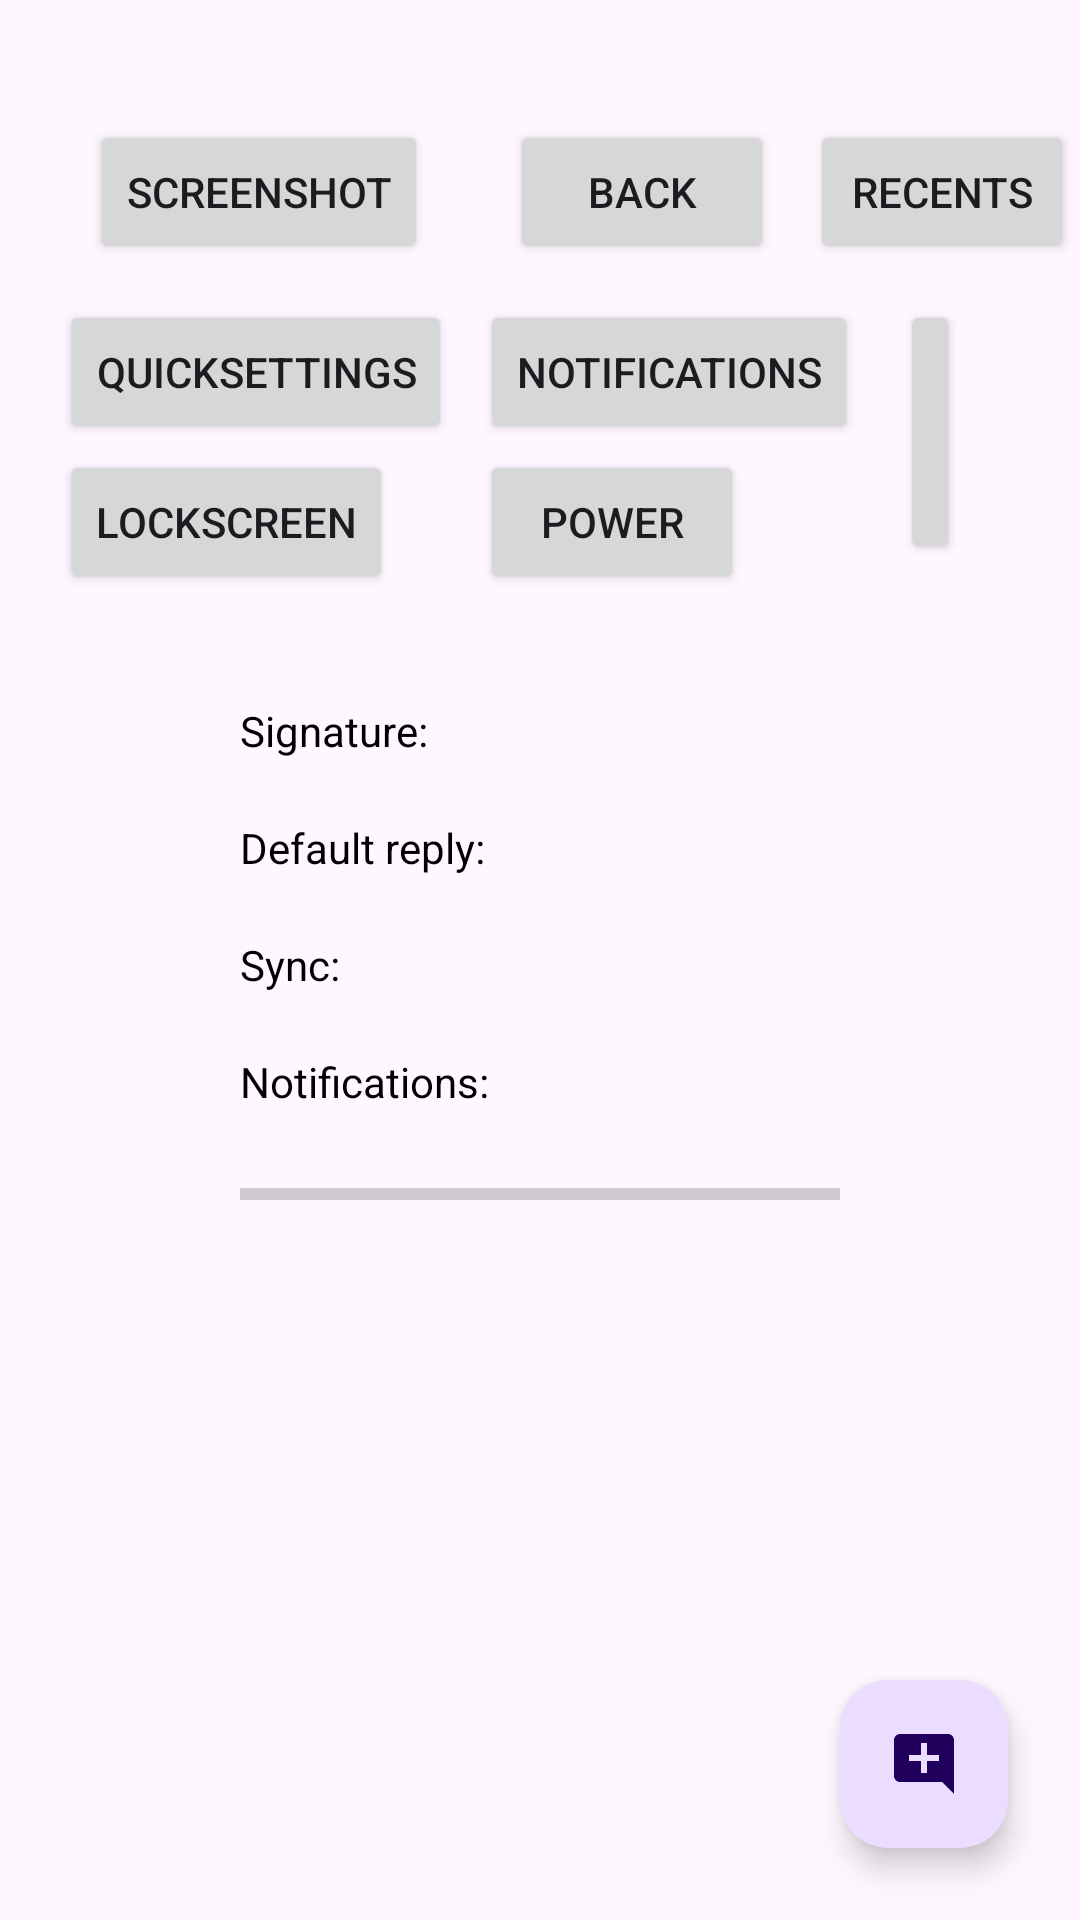

The Android layout XML behind this screen, and the referenced resources:
<!-- AndroidManifest.xml: application theme Theme.BetterNavigation -->
<!-- res/layout/fragment_home.xml -->
<?xml version="1.0" encoding="utf-8"?>
<RelativeLayout xmlns:android="http://schemas.android.com/apk/res/android"
    xmlns:tools="http://schemas.android.com/tools"
    android:layout_width="match_parent"
    android:layout_height="match_parent"
    android:id="@+id/fragment_home"
    tools:context=".HomeFragment"
    >

    <com.google.android.material.floatingactionbutton.FloatingActionButton
        android:id="@+id/fab_settings"
        android:layout_width="wrap_content"
        android:layout_height="wrap_content"
        android:layout_alignParentEnd="true"
        android:layout_alignParentBottom="true"
        android:layout_marginStart="24dp"
        android:layout_marginTop="24dp"
        android:layout_marginEnd="24dp"
        android:layout_marginBottom="24dp"
        android:src="@drawable/baseline_add_comment_24"
        android:tint="@android:color/white" />

    <LinearLayout
        android:layout_width="wrap_content"
        android:layout_height="wrap_content"
        android:layout_centerInParent="true"
        android:orientation="vertical">

        <TextView
            android:id="@+id/tv_signature"
            android:layout_width="wrap_content"
            android:layout_height="wrap_content"
            android:layout_margin="10dp"
            android:text="Signature: "
            android:textColor="@android:color/black" />

        <TextView
            android:id="@+id/tv_reply"
            android:layout_width="wrap_content"
            android:layout_height="wrap_content"
            android:layout_margin="10dp"
            android:text="Default reply:"
            android:textColor="@android:color/black" />

        <TextView
            android:id="@+id/tv_sync"
            android:layout_width="wrap_content"
            android:layout_height="wrap_content"
            android:layout_margin="10dp"
            android:text="Sync: "
            android:textColor="@android:color/black" />

        <TextView
            android:id="@+id/tv_notifications"
            android:layout_width="wrap_content"
            android:layout_height="wrap_content"
            android:layout_margin="10dp"
            android:text="Notifications:"
            android:textColor="@android:color/black" />

        <ProgressBar
            android:id="@+id/pb_volume"
            style="?android:attr/progressBarStyleHorizontal"
            android:layout_width="200dp"
            android:layout_height="wrap_content"
            android:layout_margin="10dp"
            android:max="100"

            android:textColor="@android:color/black" />

    </LinearLayout>

    <Button
        android:id="@+id/screenshot"
        android:layout_width="wrap_content"
        android:layout_height="wrap_content"
        android:layout_marginVertical="40dp"
        android:layout_marginStart="30dp"
        android:layout_marginTop="40dp"
        android:layout_marginBottom="40dp"
        android:text="screenshot" />

    <Button
        android:id="@+id/back"
        android:layout_width="wrap_content"
        android:layout_height="wrap_content"
        android:layout_marginVertical="40dp"
        android:layout_marginStart="170dp"
        android:layout_marginTop="40dp"
        android:layout_marginBottom="40dp"
        android:text="back" />

    <Button
        android:id="@+id/recents"
        android:layout_width="wrap_content"
        android:layout_height="wrap_content"
        android:layout_marginVertical="40dp"
        android:layout_marginStart="270dp"
        android:layout_marginTop="40dp"
        android:layout_marginBottom="40dp"
        android:text="recents" />

    <Button
        android:id="@+id/home"
        android:layout_width="wrap_content"
        android:layout_height="wrap_content"
        android:layout_marginVertical="100dp"
        android:layout_marginStart="300dp"
        android:layout_marginEnd="40dp"
        android:layout_marginBottom="40dp"
        android:text="home" />

    <Button
        android:id="@+id/notifications"
        android:layout_width="wrap_content"
        android:layout_height="wrap_content"
        android:layout_marginVertical="100dp"
        android:layout_marginStart="160dp"
        android:layout_marginEnd="40dp"
        android:layout_marginBottom="40dp"
        android:text="notifications" />

    <Button
        android:id="@+id/quicksettings"
        android:layout_width="wrap_content"
        android:layout_height="wrap_content"
        android:layout_marginVertical="100dp"
        android:layout_marginStart="20dp"
        android:layout_marginEnd="40dp"
        android:layout_marginBottom="40dp"
        android:text="quicksettings" />

    <Button
        android:id="@+id/power"
        android:layout_width="wrap_content"
        android:layout_height="wrap_content"
        android:layout_marginVertical="150dp"
        android:layout_marginStart="160dp"
        android:layout_marginEnd="40dp"
        android:layout_marginBottom="40dp"
        android:text="power" />

    <Button
        android:id="@+id/lockscreen"
        android:layout_width="wrap_content"
        android:layout_height="wrap_content"
        android:layout_marginVertical="150dp"
        android:layout_marginStart="20dp"
        android:layout_marginEnd="40dp"
        android:layout_marginBottom="40dp"
        android:text="lockscreen" />

    <Button
        android:id="@+id/accessibility"
        android:layout_width="wrap_content"
        android:layout_height="wrap_content"
        android:layout_marginVertical="650dp"
        android:layout_marginStart="40dp"
        android:layout_marginEnd="40dp"
        android:layout_marginBottom="40dp"
        android:text="accessibility" />


</RelativeLayout>
<!-- resources referenced by this layout -->
<resources>
  <!-- drawable baseline_add_comment_24 (drawable) -->
  <vector android:height="24dp"
      android:tint="#3645D2"
      android:viewportHeight="24"
      android:viewportWidth="24"
      android:width="24dp"
      xmlns:android="http://schemas.android.com/apk/res/android">
      <path
          android:fillColor="@android:color/white"
          android:pathData="M21.99,4c0,-1.1 -0.89,-2 -1.99,-2H4c-1.1,0 -2,0.9 -2,2v12c0,1.1 0.9,2 2,2h14l4,4 -0.01,-18zM17,11h-4v4h-2v-4H7V9h4V5h2v4h4v2z" />
  </vector>
  <style name="Theme.BetterNavigation" parent="Base.Theme.BetterNavigation" />
  <style name="Base.Theme.BetterNavigation" parent="Theme.Material3.DayNight.NoActionBar">
          
          
      </style>
</resources>
